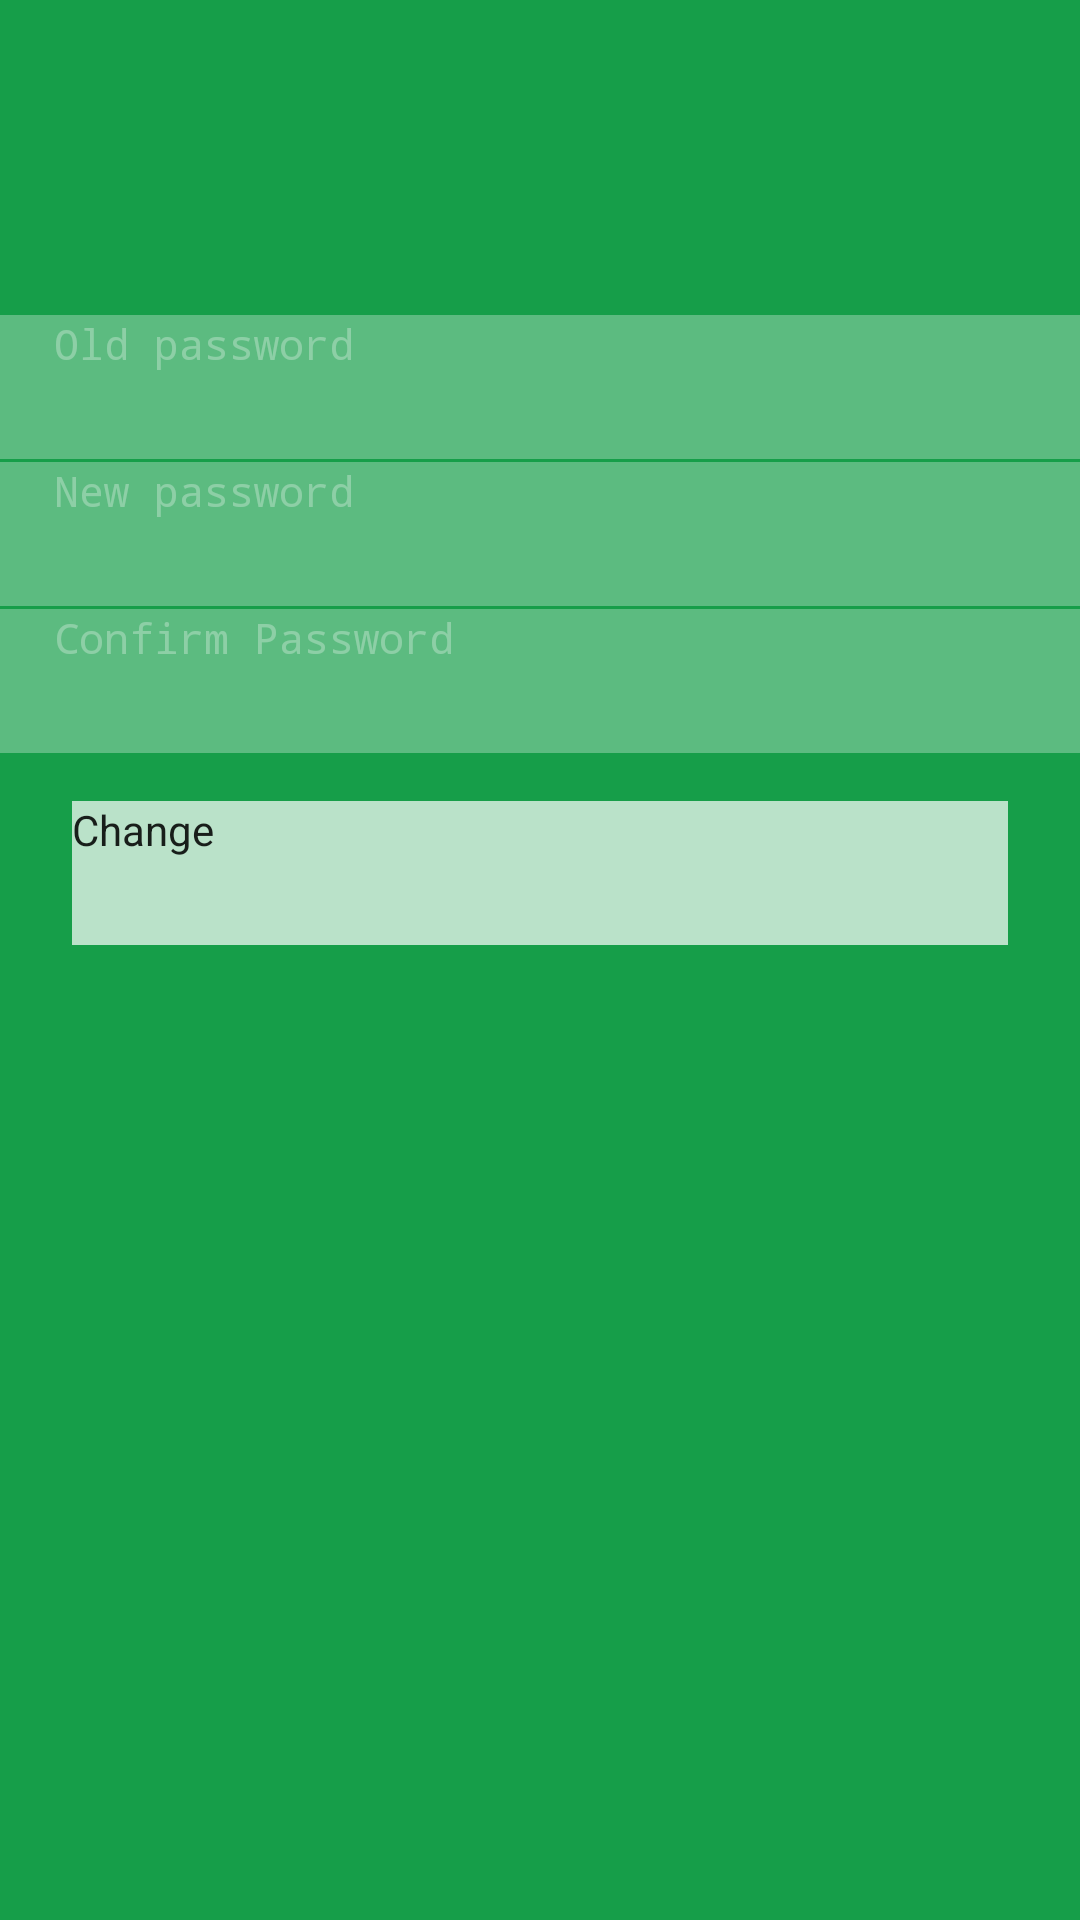

Write the Android layout XML for this screen, with the resource values it uses.
<!-- AndroidManifest.xml: application theme NoActionBarAppTheme -->
<!-- res/layout/activity_set_password.xml -->
﻿<?xml version="1.0" encoding="utf-8"?>
<LinearLayout xmlns:android="http://schemas.android.com/apk/res/android"
    android:layout_width="match_parent"
    android:layout_height="match_parent"
    android:orientation="vertical"
    android:background="@color/colorPrimary">

    <android.support.v7.widget.Toolbar
        android:id="@+id/toolbar_setpw"
        android:layout_width="match_parent"
        android:layout_height="?attr/actionBarSize"
        android:layout_marginTop="@dimen/toolbar_margin_top"
        android:background="@android:color/transparent"></android.support.v7.widget.Toolbar>

    <EditText
        android:id="@+id/text_old_password_content"
        android:layout_width="match_parent"
        android:layout_height="48dp"
        android:layout_marginTop="80dp"
        android:layout_marginBottom="1dp"
        android:hint="@string/old_password"
        android:singleLine="true"
        android:inputType="textPassword"
        android:textColor="@color/text_primary_on_dark"
        android:textColorHint="@color/text_hint_or_disabled_on_dark"
        android:paddingStart="18dp"
        android:textSize="14sp"
        android:background="@color/translucent_light" />

    <EditText
        android:id="@+id/text_new_password_content"
        android:layout_width="match_parent"
        android:layout_height="48dp"
        android:layout_marginBottom="1dp"
        android:hint="@string/new_password"
        android:singleLine="true"
        android:inputType="textPassword"
        android:textColor="@color/text_primary_on_dark"
        android:textColorHint="@color/text_hint_or_disabled_on_dark"
        android:paddingStart="18dp"
        android:textSize="14sp"
        android:background="@color/translucent_light" />

    <EditText
        android:id="@+id/text_confirm_password_content"
        android:layout_width="match_parent"
        android:layout_height="48dp"
        android:hint="@string/confirm_password"
        android:singleLine="true"
        android:inputType="textPassword"
        android:textColor="@color/text_primary_on_dark"
        android:textColorHint="@color/text_hint_or_disabled_on_dark"
        android:paddingStart="18dp"
        android:textSize="14sp"
        android:background="@color/translucent_light" />

    <Button
        android:id="@+id/button_modify"
        android:layout_width="match_parent"
        android:layout_height="48dp"
        android:layout_below="@id/credential_form"
        android:layout_marginLeft="24dp"
        android:layout_marginRight="24dp"
        android:layout_marginTop="16dp"
        android:text="@string/modify"
        android:textColor="@color/text_primary_on_light"
        android:textSize="14sp"
        android:onClick="clickModify"
        android:background="@color/translucent_more_light" />

</LinearLayout>
<!-- resources referenced by this layout -->
<resources>
  <color name="colorPrimary">#169E49</color>
  <color name="text_hint_or_disabled_on_dark">#4DFFFFFF</color>
  <color name="text_primary_on_dark">#FFFFFFFF</color>
  <color name="text_primary_on_light">#DE000000</color>
  <color name="translucent_light">#4DFFFFFF</color>
  <color name="translucent_more_light">#B3FFFFFF</color>
  <dimen name="toolbar_margin_top">0dp</dimen>
  <string name="confirm_password">Confirm Password</string>
  <string name="modify">Change</string>
  <string name="new_password">New password</string>
  <string name="old_password">Old password</string>
  <style name="NoActionBarAppTheme" parent="Theme.AppCompat.Light.NoActionBar">
          <item name="colorPrimary">@color/colorPrimary</item>
          <item name="colorPrimaryDark">@color/colorPrimaryDark</item>
          <item name="colorAccent">@color/accent</item>
      </style>
  <color name="colorPrimaryDark">#25864A</color>
  <color name="accent">#FFC400</color>
</resources>
